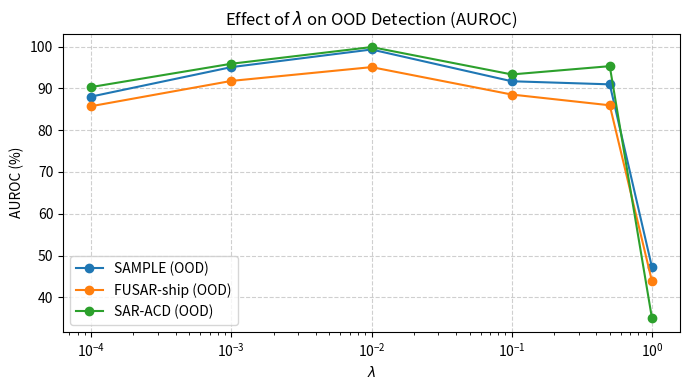

This chart was generated by the following Python code: (Note: this script raises an exception after producing the figure.)
# draw OOD detection performance under different parameter lambda
import matplotlib.pyplot as plt

# ---- Data ----
lambdas = [0.0001, 0.001, 0.01, 0.1, 0.5, 1.0]

# AUROC (%)
auroc = {
    "SAMPLE (OOD)":      [88.04, 95.09, 99.31, 91.71, 90.97, 47.21],
    "FUSAR-ship (OOD)":  [85.74, 91.79, 95.09, 88.53, 85.96, 43.87],
    "SAR-ACD (OOD)":     [90.32, 95.90, 99.89, 93.34, 95.32, 35.00],
    # "Average":           [88.03, 94.26, 98.10, 91.19, 90.75, 42.03],
}

# FPR95 (%)
fpr = {
    "SAMPLE (OOD)":      [68.84, 34.49, 0.24, 35.46, 67.58, 99.76],
    "FUSAR-ship (OOD)":  [84.02, 53.21, 25.26, 55.35, 75.41, 96.88],
    "SAR-ACD (OOD)":     [67.03, 33.88, 0.42, 33.83, 38.10, 96.95],
    # "Average":           [73.30, 40.53, 8.64, 41.54, 60.36, 97.86],
}

# ---- Plot AUROC ----
plt.figure(figsize=(7, 4))
for name, vals in auroc.items():
    plt.plot(lambdas, vals, marker='o', label=name)

plt.xscale('log')
plt.xlabel(r'$\lambda$')
plt.ylabel('AUROC (%)')
plt.title('Effect of $\lambda$ on OOD Detection (AUROC)')
plt.legend()
plt.grid(True, linestyle='--', alpha=0.6)
plt.tight_layout()
plt.savefig('draw_figs/lambda_auroc.png', dpi=300)
plt.show()

# ---- Plot FPR95 ----
plt.figure(figsize=(7, 4))
for name, vals in fpr.items():
    plt.plot(lambdas, vals, marker='o', label=name)

plt.xscale('log')
plt.xlabel(r'$\lambda$')
plt.ylabel('FPR (%)')
plt.title('Effect of $\lambda$ on OOD Detection (FPR95)')
plt.legend()
plt.grid(True, linestyle='--', alpha=0.6)
plt.tight_layout()
plt.savefig('draw_figs/lambda_fpr95.png', dpi=300)
plt.show()
